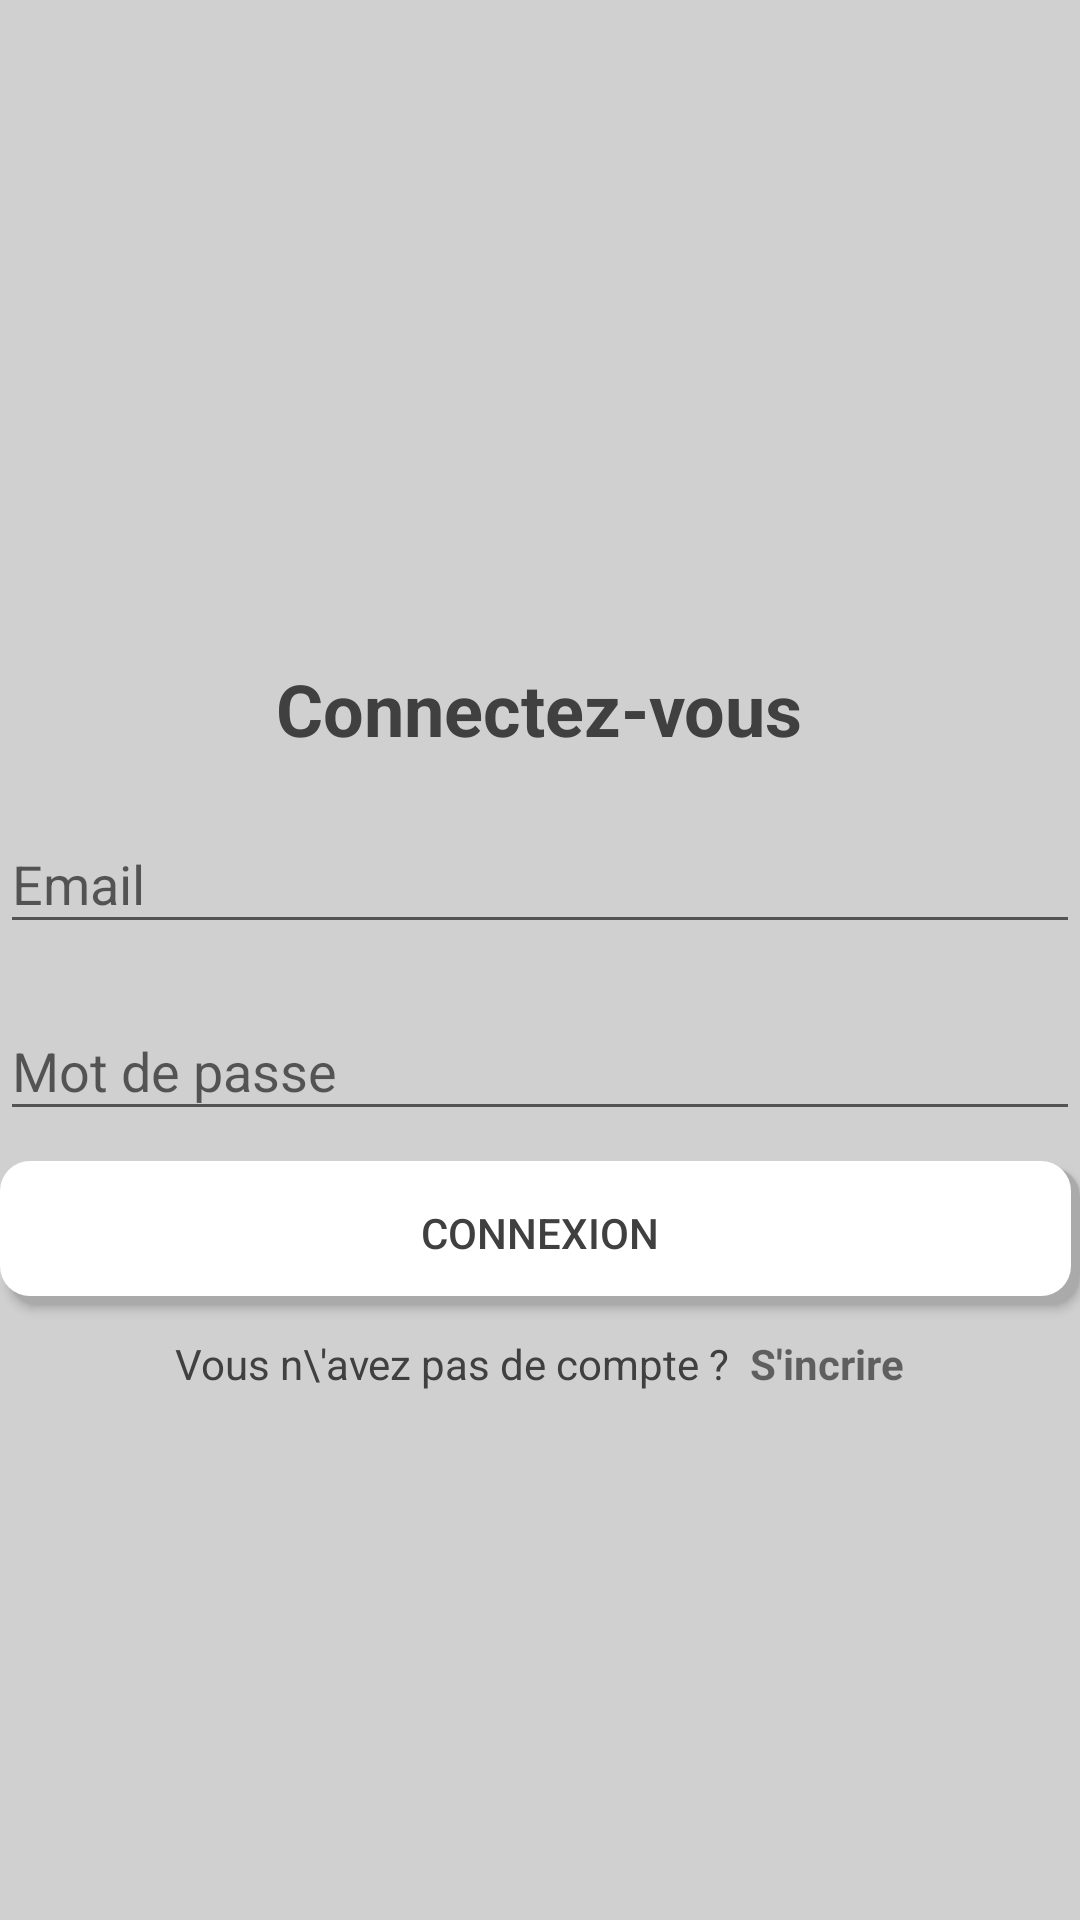

Produce the Android XML layout that renders to this screen, including the resource entries it uses.
<!-- AndroidManifest.xml: application theme myTheme -->
<!-- res/layout/activity_login.xml -->
<?xml version="1.0" encoding="utf-8"?>
<RelativeLayout xmlns:android="http://schemas.android.com/apk/res/android"
    xmlns:app="http://schemas.android.com/apk/res-auto"
    xmlns:tools="http://schemas.android.com/tools"
    android:layout_width="match_parent"
    android:layout_height="match_parent"
    android:background="#D0D0D0"
    tools:context=".LoginActivity">


    <ImageView
        android:id="@+id/icon_quiz"
        android:layout_width="150dp"
        android:layout_height="150dp"
        android:layout_centerHorizontal="true"
        android:layout_marginTop="35dp"
        app:srcCompat="@drawable/quiz" />


    <TextView
        android:id="@+id/tv_title"
        android:layout_width="wrap_content"
        android:layout_height="wrap_content"
        android:layout_below="@+id/icon_quiz"
        android:layout_centerHorizontal="true"
        android:layout_marginTop="35dp"
        android:text="Connectez-vous"
        android:textColor="#404040"
        android:textSize="24sp"
        android:textStyle="bold" />

    <com.google.android.material.textfield.TextInputLayout
        android:id="@+id/til_login_email"
        android:layout_width="380dp"
        android:layout_height="wrap_content"
        android:layout_below="@id/tv_title"
        android:hint="Email"
        android:layout_centerHorizontal="true"
        android:layout_marginTop="10dp">

        <EditText
            android:id="@+id/et_login_email"
            android:layout_width="match_parent"
            android:layout_height="wrap_content"
            android:inputType="textEmailAddress"
            tools:ignore="SpeakableTextPresentCheck"/>

    </com.google.android.material.textfield.TextInputLayout>

    <com.google.android.material.textfield.TextInputLayout
        android:id="@+id/til_login_password"
        android:layout_width="380dp"
        android:layout_height="wrap_content"
        android:layout_below="@id/til_login_email"
        android:hint="Mot de passe"
        android:layout_marginTop="10dp"
        android:layout_centerHorizontal="true">

        <EditText
            android:id="@+id/et_login_password"
            android:layout_width="match_parent"
            android:layout_height="wrap_content"
            android:inputType="textPassword"
            tools:ignore="SpeakableTextPresentCheck" />

    </com.google.android.material.textfield.TextInputLayout>


    <androidx.appcompat.widget.AppCompatButton
        android:id="@+id/btn_login"
        android:layout_width="380dp"
        android:layout_height="wrap_content"
        android:layout_below="@id/til_login_password"
        android:layout_centerHorizontal="true"
        android:layout_marginTop="10dp"
        android:background="@drawable/button_selector"
        android:hapticFeedbackEnabled="true"
        android:text="Connexion"
        android:textColor="#404040" />

    <LinearLayout
        android:layout_width="wrap_content"
        android:layout_height="wrap_content"
        android:layout_below="@id/btn_login"
        android:layout_centerHorizontal="true"
        android:orientation="horizontal"
        android:paddingLeft="16dp"
        android:paddingRight="16dp"
        android:layout_marginTop="10dp">

        <TextView
            android:id="@+id/tv_don_t_have_an_account"
            android:layout_width="wrap_content"
            android:layout_height="wrap_content"
            android:text="Vous n\'avez pas de compte ?  "
            android:textColor="#404040" />

        <TextView
            android:id="@+id/tv_register"
            android:layout_width="wrap_content"
            android:layout_height="wrap_content"
            android:foreground="?attr/selectableItemBackground"
            android:text="S'incrire"
            android:textStyle="bold" />

    </LinearLayout>


</RelativeLayout>
<!-- resources referenced by this layout -->
<resources>
  <!-- drawable button_selector (drawable) -->
  <?xml version="1.0" encoding="utf-8"?>
  <layer-list xmlns:android="http://schemas.android.com/apk/res/android">
      
      <item android:left="3dp" android:top="2dp">
          <shape>
              <solid android:color="@android:color/darker_gray" />
              <corners android:radius="10dp" />
          </shape>
      </item>
      
      <item android:bottom="3dp" android:right="3dp">
          <shape>
              <solid android:color="@android:color/white" />
              <corners android:radius="10dp" />
          </shape>
      </item>
  </layer-list>
  <style name="myTheme" parent="Theme.AppCompat.DayNight" />
</resources>
